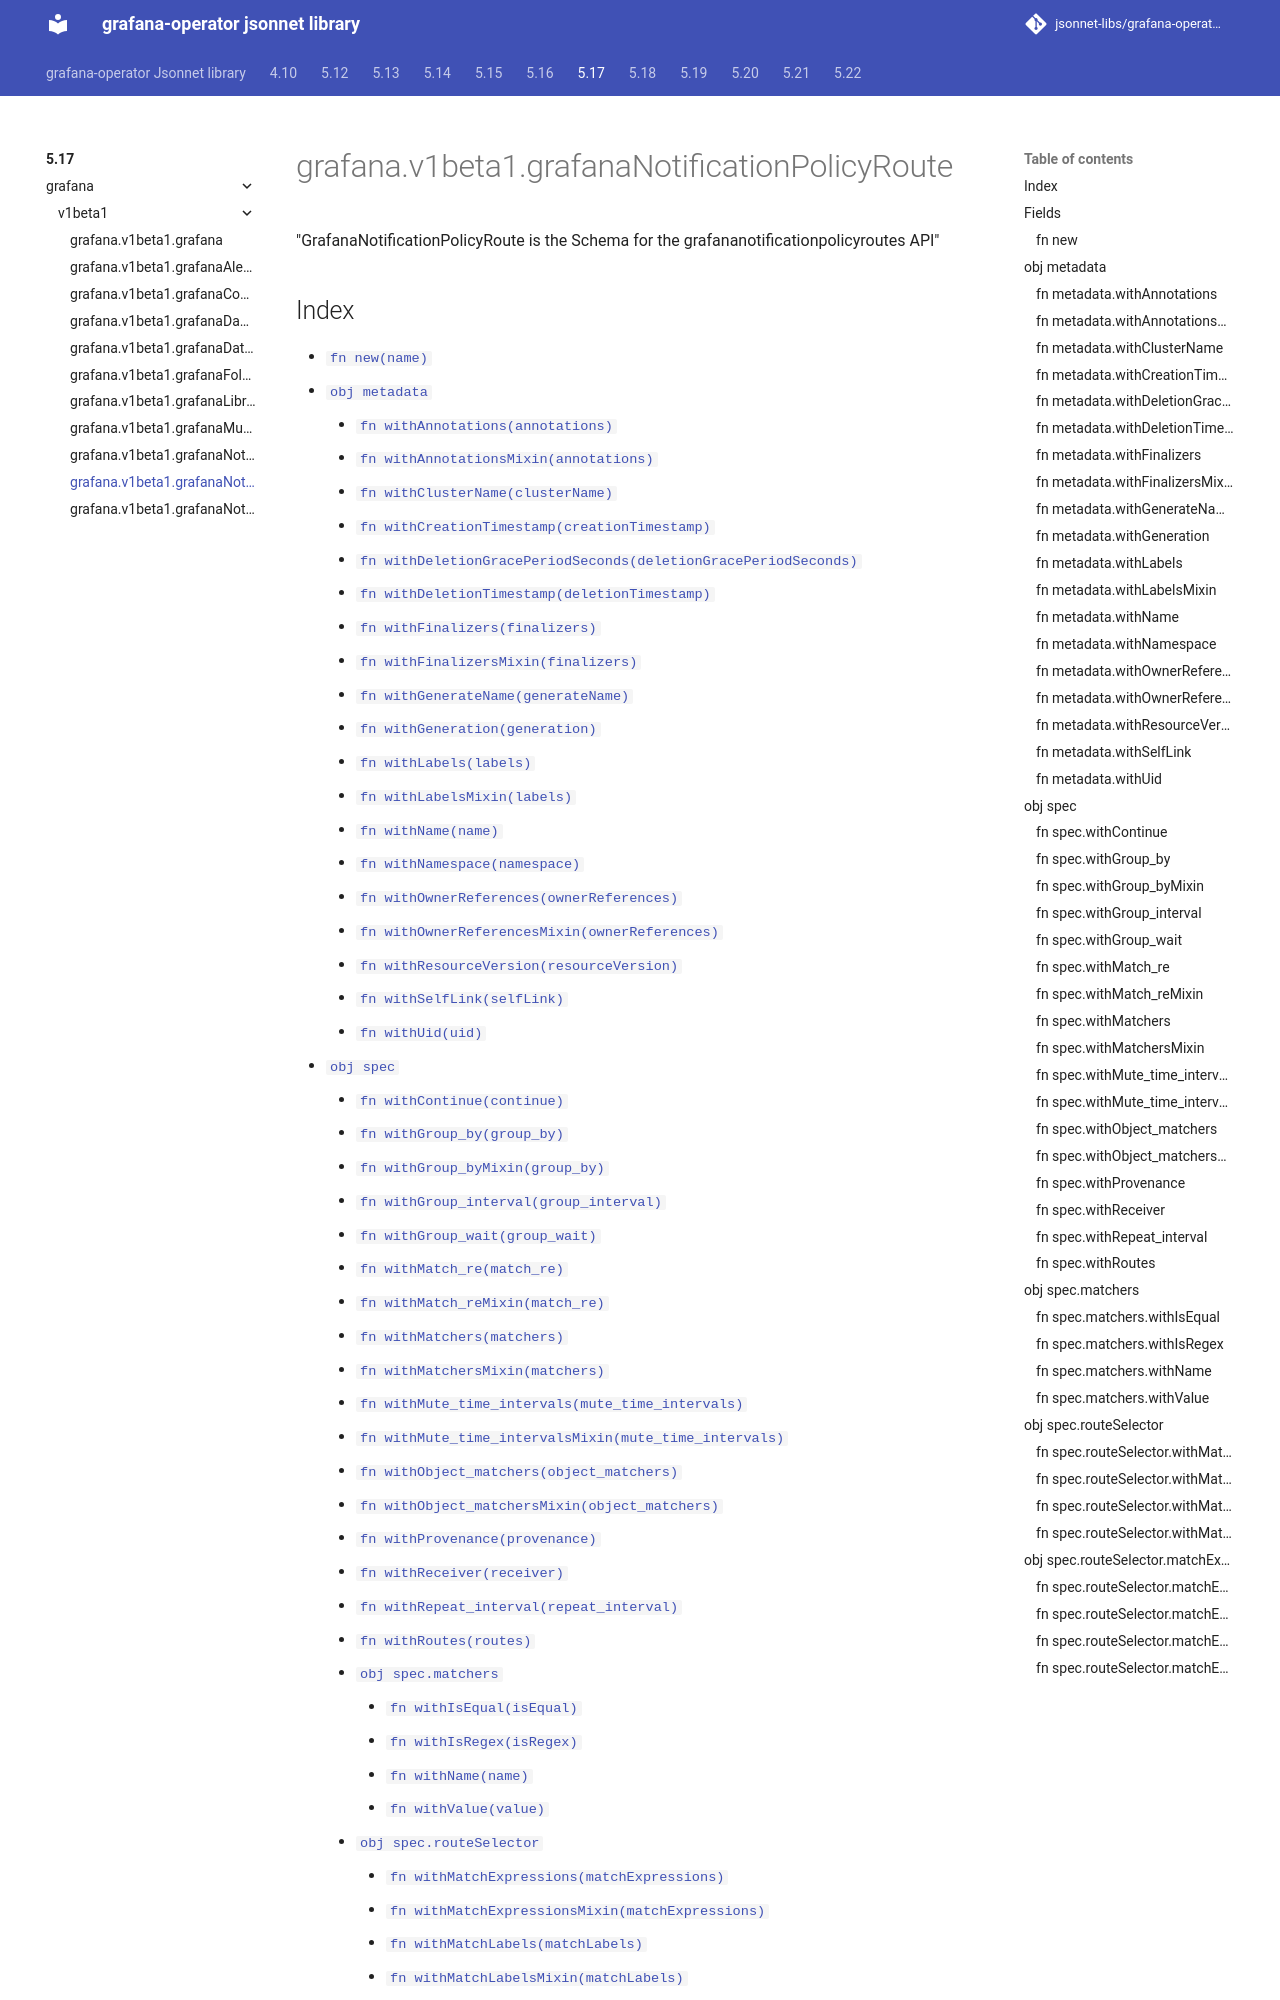

repository: jsonnet-libs/grafana-operator-libsonnet · page: 5.17/grafana/v1beta1/grafanaNotificationPolicyRoute/index.html · generator: mkdocs

---
permalink: /5.17/grafana/v1beta1/grafanaNotificationPolicyRoute/
---

# grafana.v1beta1.grafanaNotificationPolicyRoute

"GrafanaNotificationPolicyRoute is the Schema for the grafananotificationpolicyroutes API"
